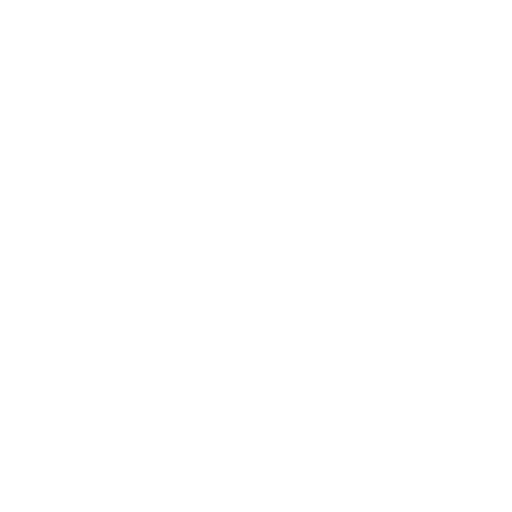
t = 0.00 s
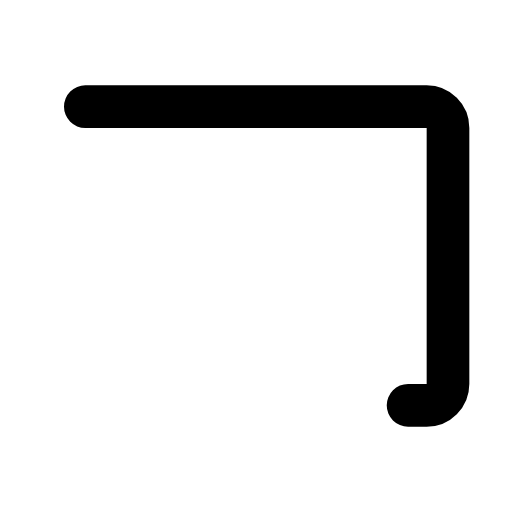
t = 0.42 s
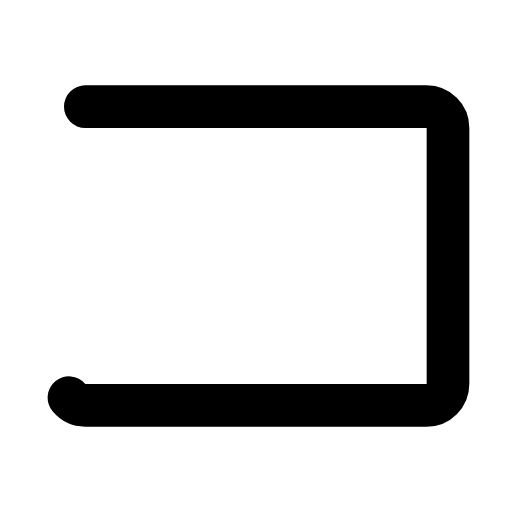
t = 0.63 s
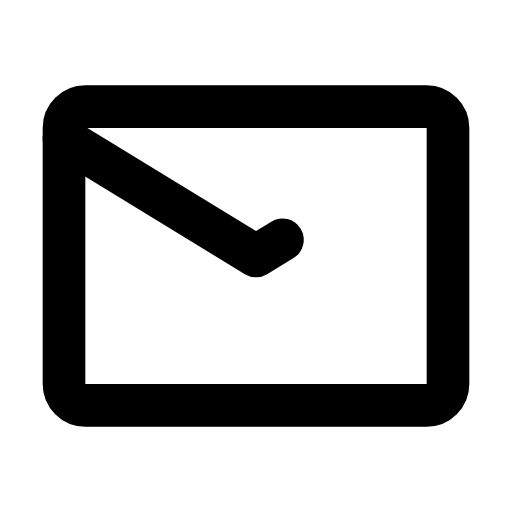
t = 0.98 s
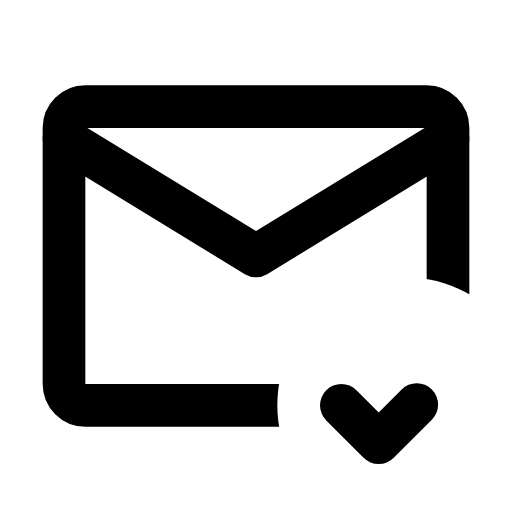
t = 1.26 s
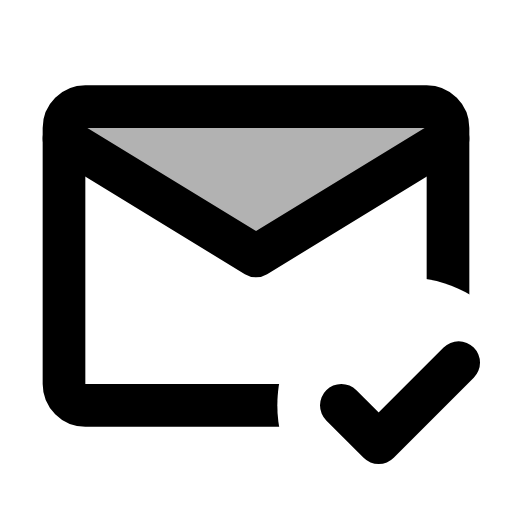
t = 1.61 s

The animated SVG that drew these frames (rendered in a browser with its animation timeline set to each time). Animation: 5 SMIL elements (animate=4,set=1); one cycle of 1.61 s.

<svg xmlns="http://www.w3.org/2000/svg" width="1em" height="1em" viewBox="0 0 24 24"><mask id="lineMdEmailCheckTwotone0"><g fill="none" stroke="#fff" stroke-linecap="round" stroke-linejoin="round" stroke-width="2"><path stroke-dasharray="64" stroke-dashoffset="64" d="M4 5h16c0.55 0 1 0.45 1 1v12c0 0.55 -0.45 1 -1 1h-16c-0.55 0 -1 -0.45 -1 -1v-12c0 -0.55 0.45 -1 1 -1Z"><animate fill="freeze" attributeName="stroke-dashoffset" dur="0.84s" values="64;0"/></path><path stroke-dasharray="24" stroke-dashoffset="24" d="M3 6.5l9 5.5l9 -5.5"><animate fill="freeze" attributeName="stroke-dashoffset" begin="0.84s" dur="0.28s" values="24;0"/></path><path fill="#fff" fill-opacity="0" stroke="none" d="M12 11l-8 -5h16l-8 5Z"><animate fill="freeze" attributeName="fill-opacity" begin="1.4s" dur="0.21s" values="0;0.3"/></path><path fill="#000" fill-opacity="0" stroke="none" d="M19 13c3.31 0 6 2.69 6 6c0 3.31 -2.69 6 -6 6c-3.31 0 -6 -2.69 -6 -6c0 -3.31 2.69 -6 6 -6Z"><set fill="freeze" attributeName="fill-opacity" begin="1.12s" to="1"/></path><path stroke-dasharray="10" stroke-dashoffset="10" d="M16 19l1.75 1.75l3.75 -3.75"><animate fill="freeze" attributeName="stroke-dashoffset" begin="1.12s" dur="0.28s" values="10;0"/></path></g></mask><rect width="24" height="24" fill="currentColor" mask="url(#lineMdEmailCheckTwotone0)"/></svg>